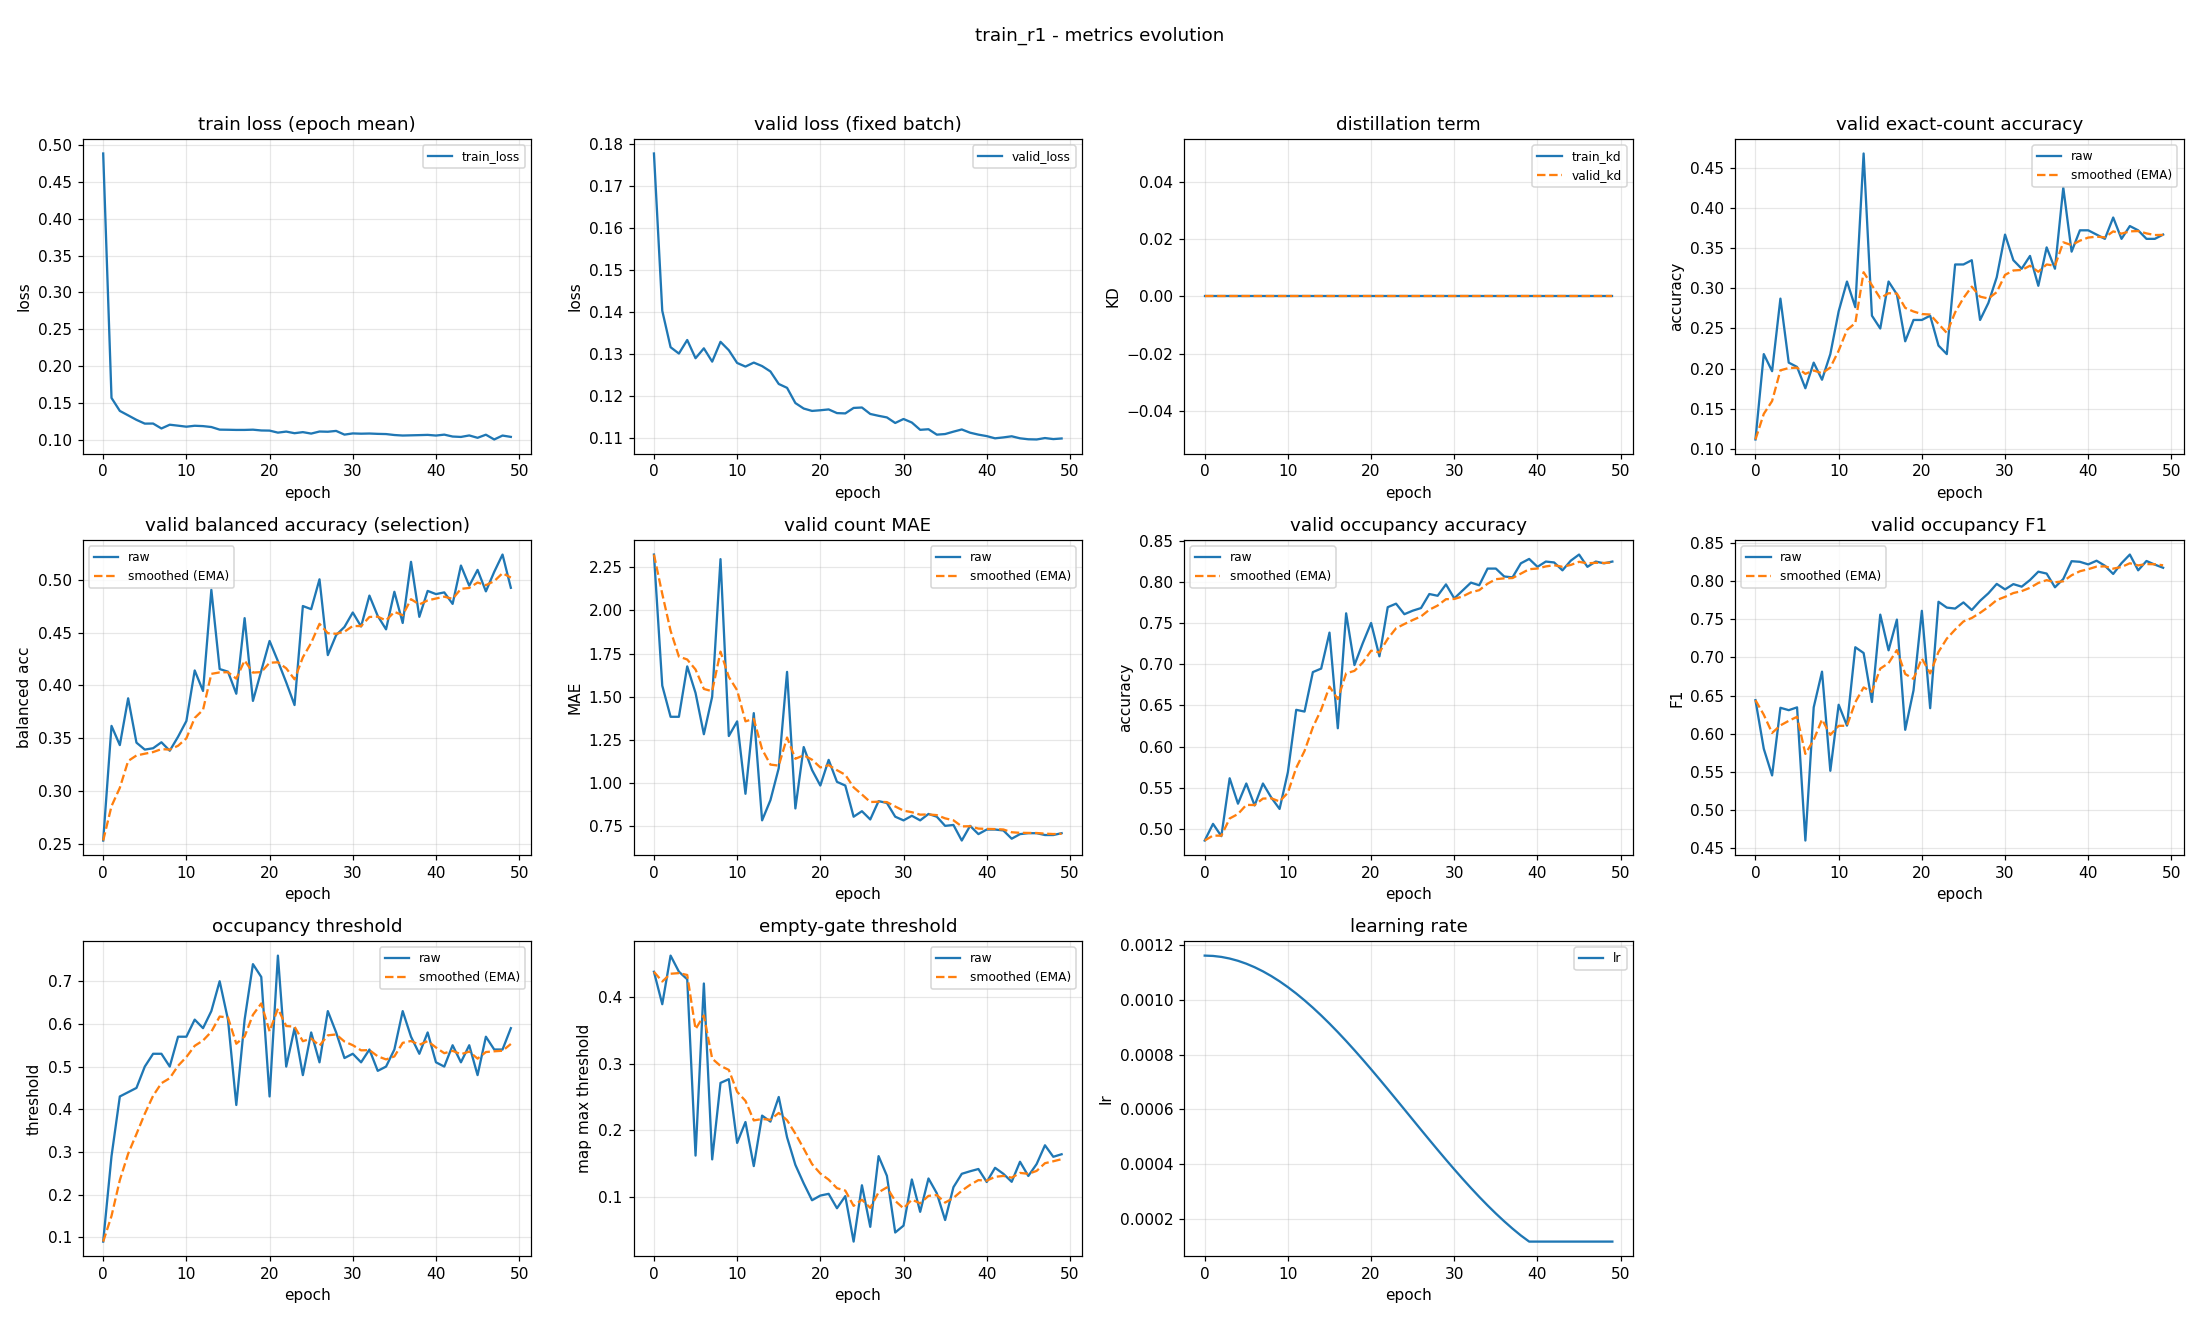

Values plotted in this chart, from the file beside it:
epoch, train_loss, valid_loss, train_kd, valid_kd, valid_accuracy, valid_accuracy_smoothed, valid_balanced_accuracy, valid_balanced_accuracy_smoothed, valid_mae, valid_mae_smoothed, valid_occupancy_accuracy, valid_occupancy_accuracy_smoothed, valid_occupancy_f1, valid_occupancy_f1_smoothed, valid_occupancy_threshold, valid_occupancy_threshold_smoothed, valid_empty_threshold, valid_empty_threshold_smoothed, learning_rate
0, 0.489, 0.1777, 0.0, 0.0, 0.1117, 0.1117, 0.2529, 0.2529, 2.324, 2.324, 0.4862, 0.4862, 0.6441, 0.6441, 0.09, 0.09, 0.4379, 0.4379, 0.001163
1, 0.1566, 0.1403, 0.0, 0.0, 0.2181, 0.1436, 0.3616, 0.2855, 1.564, 2.096, 0.5064, 0.4922, 0.5805, 0.625, 0.29, 0.15, 0.3892, 0.4233, 0.001161
2, 0.1389, 0.1317, 0.0, 0.0, 0.1968, 0.1596, 0.3433, 0.3028, 1.383, 1.882, 0.4915, 0.492, 0.5456, 0.6012, 0.43, 0.234, 0.4622, 0.435, 0.001158
3, 0.1329, 0.1302, 0.0, 0.0, 0.2872, 0.1979, 0.3877, 0.3283, 1.383, 1.732, 0.5617, 0.5129, 0.6341, 0.6111, 0.44, 0.2958, 0.4381, 0.4359, 0.001152
4, 0.1268, 0.1334, 0.0, 0.0, 0.2074, 0.2007, 0.3457, 0.3335, 1.676, 1.715, 0.5309, 0.5183, 0.631, 0.617, 0.45, 0.3421, 0.4266, 0.4331, 0.001144
5, 0.1217, 0.1291, 0.0, 0.0, 0.2021, 0.2012, 0.3391, 0.3352, 1.521, 1.657, 0.5553, 0.5294, 0.6346, 0.6223, 0.5, 0.3894, 0.1616, 0.3517, 0.001133
6, 0.1218, 0.1314, 0.0, 0.0, 0.1755, 0.1935, 0.3404, 0.3367, 1.282, 1.545, 0.5287, 0.5292, 0.4604, 0.5737, 0.53, 0.4316, 0.4203, 0.3723, 0.00112
7, 0.1151, 0.1282, 0.0, 0.0, 0.2074, 0.1977, 0.346, 0.3395, 1.5, 1.531, 0.5553, 0.537, 0.6346, 0.592, 0.53, 0.4611, 0.1559, 0.3074, 0.001105
8, 0.1202, 0.133, 0.0, 0.0, 0.1862, 0.1942, 0.338, 0.3391, 2.298, 1.761, 0.5383, 0.5374, 0.6814, 0.6188, 0.5, 0.4728, 0.2709, 0.2964, 0.001088
9, 0.1189, 0.131, 0.0, 0.0, 0.2181, 0.2014, 0.3513, 0.3427, 1.271, 1.614, 0.5245, 0.5335, 0.5517, 0.5987, 0.57, 0.502, 0.2765, 0.2904, 0.001069
10, 0.1175, 0.1279, 0.0, 0.0, 0.2713, 0.2223, 0.3662, 0.3498, 1.356, 1.537, 0.5691, 0.5442, 0.6381, 0.6105, 0.57, 0.5224, 0.1807, 0.2575, 0.001047
11, 0.1188, 0.1271, 0.0, 0.0, 0.3085, 0.2482, 0.4141, 0.3691, 0.9362, 1.357, 0.6447, 0.5744, 0.6107, 0.6106, 0.61, 0.5487, 0.2121, 0.2439, 0.001024
12, 0.1183, 0.128, 0.0, 0.0, 0.2766, 0.2567, 0.3946, 0.3767, 1.404, 1.371, 0.6426, 0.5948, 0.7133, 0.6414, 0.59, 0.5611, 0.1458, 0.2145, 0.0009989
13, 0.117, 0.1272, 0.0, 0.0, 0.4681, 0.3201, 0.4905, 0.4109, 0.7819, 1.194, 0.6904, 0.6235, 0.7058, 0.6607, 0.63, 0.5817, 0.2217, 0.2166, 0.0009722
14, 0.1135, 0.1259, 0.0, 0.0, 0.266, 0.3039, 0.4154, 0.4123, 0.8989, 1.106, 0.6947, 0.6449, 0.6417, 0.655, 0.7, 0.6172, 0.2127, 0.2155, 0.0009438
15, 0.1133, 0.1229, 0.0, 0.0, 0.25, 0.2877, 0.4129, 0.4125, 1.085, 1.099, 0.7383, 0.6729, 0.756, 0.6853, 0.61, 0.6151, 0.2497, 0.2257, 0.0009139
16, 0.1131, 0.122, 0.0, 0.0, 0.3085, 0.294, 0.392, 0.4063, 1.644, 1.263, 0.6223, 0.6577, 0.7093, 0.6925, 0.41, 0.5535, 0.1891, 0.2148, 0.0008827
17, 0.1131, 0.1184, 0.0, 0.0, 0.2926, 0.2935, 0.4637, 0.4235, 0.8511, 1.139, 0.7617, 0.6889, 0.7494, 0.7096, 0.61, 0.5705, 0.1476, 0.1946, 0.0008502
18, 0.1134, 0.1171, 0.0, 0.0, 0.234, 0.2757, 0.3852, 0.4121, 1.207, 1.16, 0.6989, 0.6919, 0.6053, 0.6783, 0.74, 0.6213, 0.1199, 0.1722, 0.0008166
19, 0.1124, 0.1165, 0.0, 0.0, 0.2606, 0.2712, 0.4137, 0.4126, 1.074, 1.134, 0.7255, 0.702, 0.6569, 0.6719, 0.71, 0.6479, 0.09449, 0.1489, 0.0007821
20, 0.1122, 0.1167, 0.0, 0.0, 0.2606, 0.268, 0.442, 0.4214, 0.984, 1.089, 0.75, 0.7164, 0.7609, 0.6986, 0.43, 0.5826, 0.1015, 0.1347, 0.0007467
21, 0.1094, 0.1169, 0.0, 0.0, 0.266, 0.2674, 0.423, 0.4219, 1.133, 1.102, 0.7096, 0.7144, 0.6336, 0.6791, 0.76, 0.6358, 0.1041, 0.1255, 0.0007107
22, 0.1108, 0.116, 0.0, 0.0, 0.2287, 0.2558, 0.4028, 0.4161, 1.005, 1.073, 0.7691, 0.7308, 0.7728, 0.7072, 0.5, 0.5951, 0.08249, 0.1126, 0.0006741
23, 0.1086, 0.1159, 0.0, 0.0, 0.2181, 0.2445, 0.3813, 0.4057, 0.984, 1.046, 0.7734, 0.7436, 0.7652, 0.7246, 0.59, 0.5935, 0.1007, 0.109, 0.0006372
24, 0.1101, 0.1172, 0.0, 0.0, 0.3298, 0.2701, 0.4752, 0.4265, 0.8032, 0.9735, 0.7606, 0.7487, 0.7639, 0.7364, 0.48, 0.5595, 0.03234, 0.08603, 0.0006
25, 0.1081, 0.1173, 0.0, 0.0, 0.3298, 0.288, 0.4722, 0.4402, 0.8351, 0.932, 0.7649, 0.7536, 0.7719, 0.747, 0.58, 0.5656, 0.117, 0.09532, 0.0005627
26, 0.1109, 0.1158, 0.0, 0.0, 0.3351, 0.3021, 0.5005, 0.4583, 0.7872, 0.8885, 0.7681, 0.7579, 0.762, 0.7515, 0.51, 0.5489, 0.05453, 0.08308, 0.0005255
27, 0.1106, 0.1154, 0.0, 0.0, 0.2606, 0.2897, 0.4286, 0.4494, 0.8936, 0.8901, 0.7851, 0.7661, 0.774, 0.7583, 0.63, 0.5733, 0.1608, 0.1064, 0.0004885
28, 0.1117, 0.115, 0.0, 0.0, 0.2819, 0.2873, 0.4476, 0.4489, 0.883, 0.8879, 0.783, 0.7711, 0.7839, 0.766, 0.58, 0.5753, 0.1312, 0.1139, 0.000452
29, 0.1067, 0.1137, 0.0, 0.0, 0.3138, 0.2953, 0.4553, 0.4508, 0.8032, 0.8625, 0.7968, 0.7788, 0.7962, 0.775, 0.52, 0.5587, 0.04602, 0.09351, 0.0004159
30, 0.1083, 0.1146, 0.0, 0.0, 0.367, 0.3168, 0.469, 0.4563, 0.7819, 0.8383, 0.7798, 0.7791, 0.789, 0.7792, 0.53, 0.5501, 0.05633, 0.08235, 0.0003806
31, 0.108, 0.1138, 0.0, 0.0, 0.3351, 0.3223, 0.4558, 0.4561, 0.8085, 0.8294, 0.7894, 0.7822, 0.7959, 0.7842, 0.51, 0.5381, 0.1257, 0.09536, 0.000346
32, 0.1082, 0.112, 0.0, 0.0, 0.3245, 0.323, 0.4851, 0.4648, 0.7819, 0.8151, 0.7989, 0.7872, 0.7925, 0.7867, 0.54, 0.5386, 0.07706, 0.08987, 0.0003124
33, 0.1077, 0.1122, 0.0, 0.0, 0.3404, 0.3282, 0.4658, 0.4651, 0.8191, 0.8163, 0.7957, 0.7898, 0.8012, 0.7911, 0.49, 0.5241, 0.1272, 0.1011, 0.00028
34, 0.1075, 0.1109, 0.0, 0.0, 0.3032, 0.3207, 0.4531, 0.4615, 0.8032, 0.8124, 0.816, 0.7976, 0.8122, 0.7974, 0.5, 0.5168, 0.105, 0.1022, 0.0002487
35, 0.1062, 0.111, 0.0, 0.0, 0.3511, 0.3298, 0.4887, 0.4696, 0.75, 0.7937, 0.816, 0.8031, 0.8097, 0.8011, 0.54, 0.5238, 0.06478, 0.091, 0.0002189
36, 0.1055, 0.1116, 0.0, 0.0, 0.3245, 0.3282, 0.4591, 0.4665, 0.7553, 0.7822, 0.8064, 0.8041, 0.7918, 0.7983, 0.63, 0.5556, 0.1141, 0.09793, 0.0001905
37, 0.1058, 0.1121, 0.0, 0.0, 0.4255, 0.3574, 0.5171, 0.4817, 0.6649, 0.747, 0.8053, 0.8045, 0.8026, 0.7996, 0.57, 0.56, 0.1342, 0.1088, 0.0001637
38, 0.106, 0.1113, 0.0, 0.0, 0.3457, 0.3539, 0.4649, 0.4766, 0.75, 0.7479, 0.8223, 0.8098, 0.8259, 0.8075, 0.53, 0.551, 0.1381, 0.1176, 0.0001387
39, 0.1063, 0.1109, 0.0, 0.0, 0.3723, 0.3594, 0.4895, 0.4805, 0.7021, 0.7342, 0.8277, 0.8152, 0.8251, 0.8127, 0.58, 0.5597, 0.1415, 0.1248, 0.0001163
40, 0.1055, 0.1105, 0.0, 0.0, 0.3723, 0.3633, 0.4865, 0.4823, 0.7287, 0.7325, 0.8181, 0.8161, 0.8217, 0.8154, 0.51, 0.5448, 0.1219, 0.1239, 0.0001163
41, 0.1067, 0.11, 0.0, 0.0, 0.367, 0.3644, 0.4881, 0.484, 0.7287, 0.7314, 0.8245, 0.8186, 0.8265, 0.8187, 0.5, 0.5313, 0.1433, 0.1297, 0.0001163
42, 0.1041, 0.1102, 0.0, 0.0, 0.3617, 0.3636, 0.4772, 0.482, 0.7234, 0.729, 0.8234, 0.82, 0.82, 0.8191, 0.55, 0.5369, 0.1342, 0.1311, 0.0001163
43, 0.1036, 0.1105, 0.0, 0.0, 0.3883, 0.371, 0.5135, 0.4915, 0.6755, 0.713, 0.8138, 0.8182, 0.8092, 0.8161, 0.51, 0.5289, 0.1222, 0.1284, 0.0001163
44, 0.1056, 0.11, 0.0, 0.0, 0.3617, 0.3682, 0.4944, 0.4923, 0.7021, 0.7097, 0.8255, 0.8204, 0.8233, 0.8183, 0.55, 0.5352, 0.1524, 0.1356, 0.0001163
45, 0.1024, 0.1098, 0.0, 0.0, 0.3777, 0.3711, 0.5094, 0.4975, 0.7074, 0.709, 0.833, 0.8242, 0.8346, 0.8232, 0.48, 0.5186, 0.131, 0.1342, 0.0001163
46, 0.1066, 0.1097, 0.0, 0.0, 0.3723, 0.3714, 0.4891, 0.4949, 0.7074, 0.7086, 0.8181, 0.8223, 0.8139, 0.8204, 0.57, 0.534, 0.1489, 0.1386, 0.0001163
47, 0.1001, 0.1101, 0.0, 0.0, 0.3617, 0.3685, 0.5075, 0.4987, 0.6968, 0.705, 0.8245, 0.823, 0.8261, 0.8221, 0.54, 0.5358, 0.1771, 0.1502, 0.0001163
48, 0.1054, 0.1098, 0.0, 0.0, 0.3617, 0.3665, 0.524, 0.5063, 0.6968, 0.7026, 0.8223, 0.8228, 0.8214, 0.8219, 0.54, 0.5371, 0.1598, 0.1531, 0.0001163
49, 0.1036, 0.11, 0.0, 0.0, 0.367, 0.3666, 0.4924, 0.5021, 0.7074, 0.704, 0.8245, 0.8233, 0.8173, 0.8205, 0.59, 0.553, 0.1636, 0.1562, 0.0001163
